Photos from the image-classification dataset "archive (1)" in the GitHub repository Bhawana-Bisht/CROPDISEASEPRIDICTION. Its 7 classes are: blast, healthy, insect damage, leaf folder, scald, stripes, tungro.

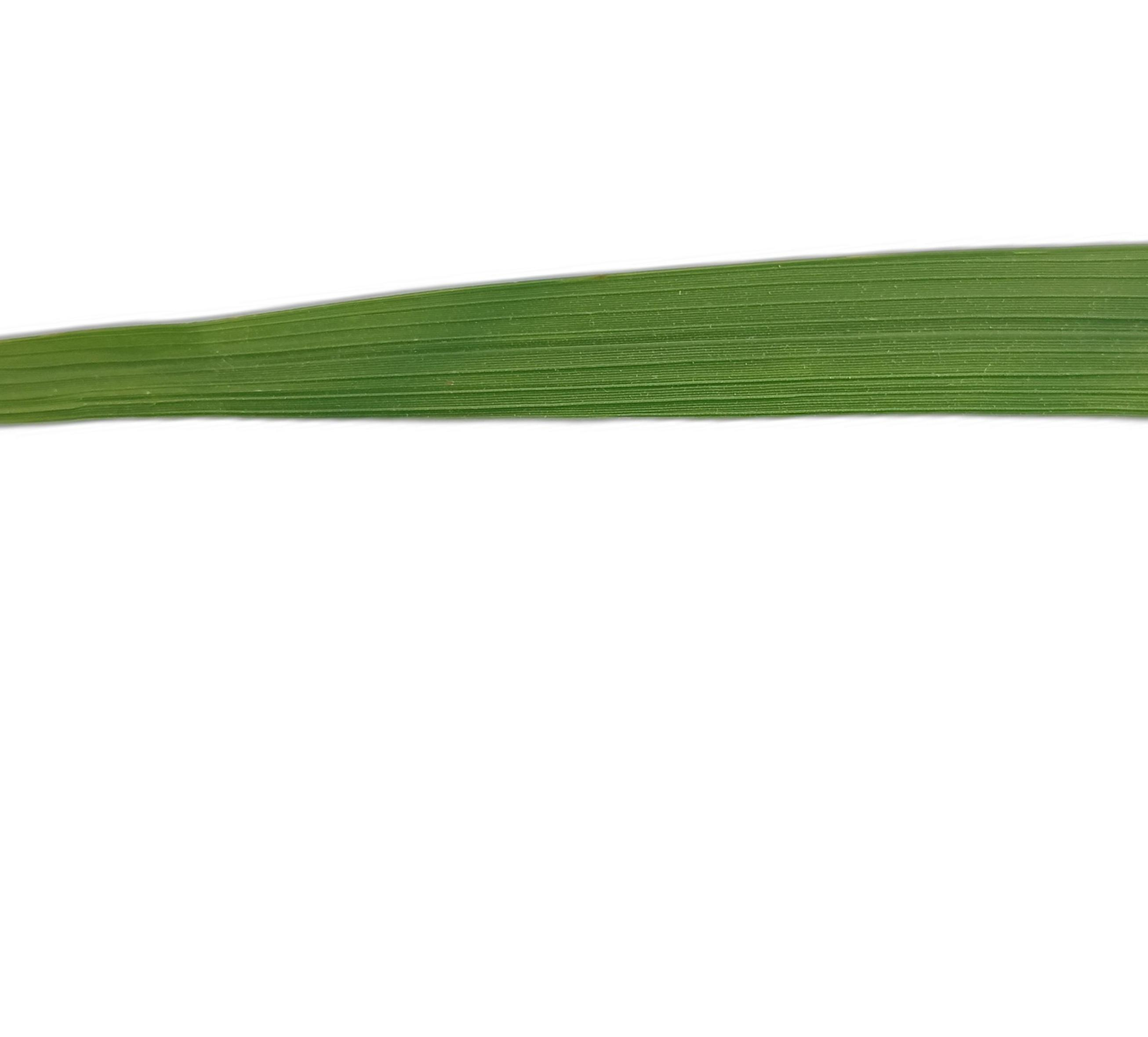
Label: healthy

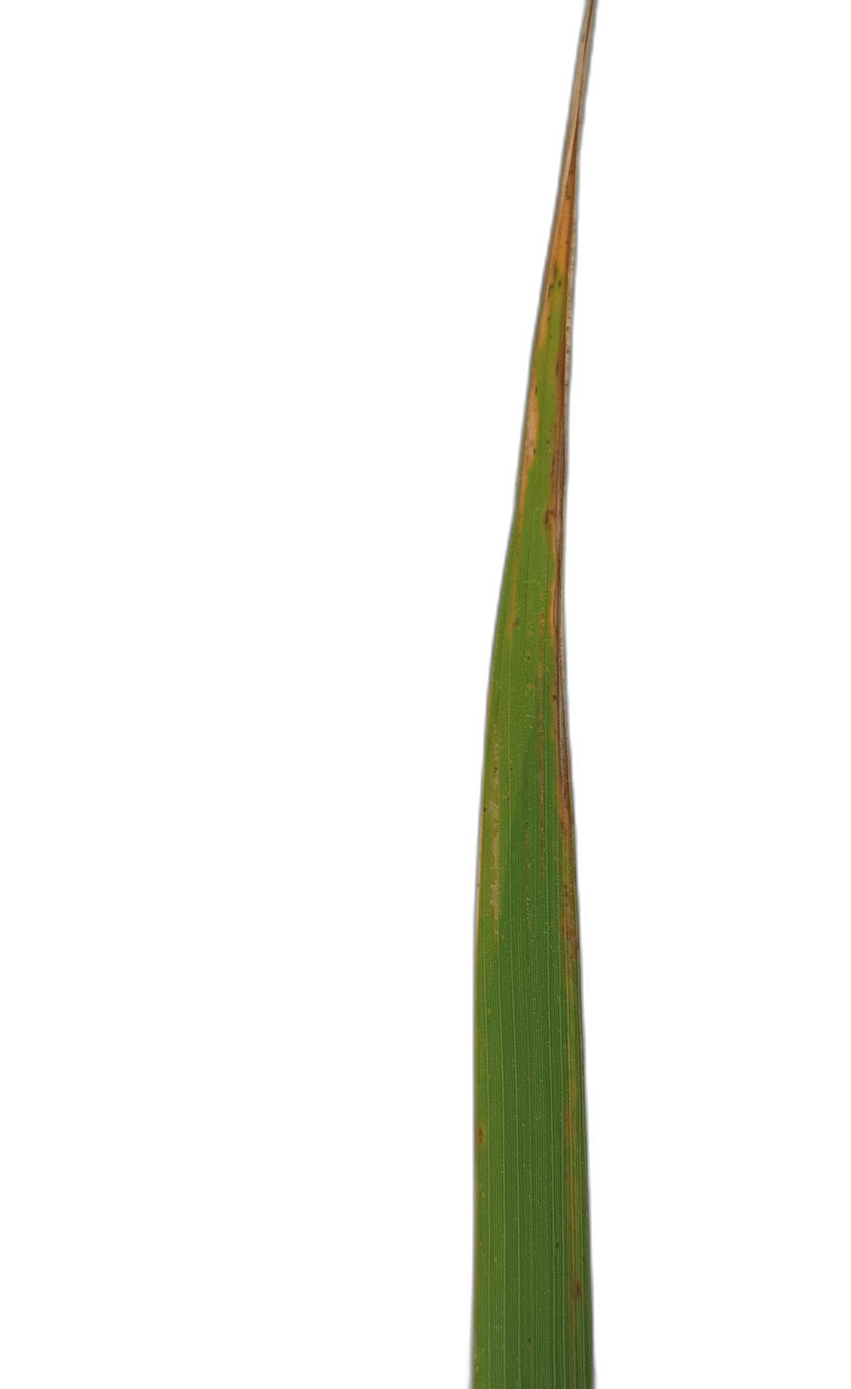
Label: scald

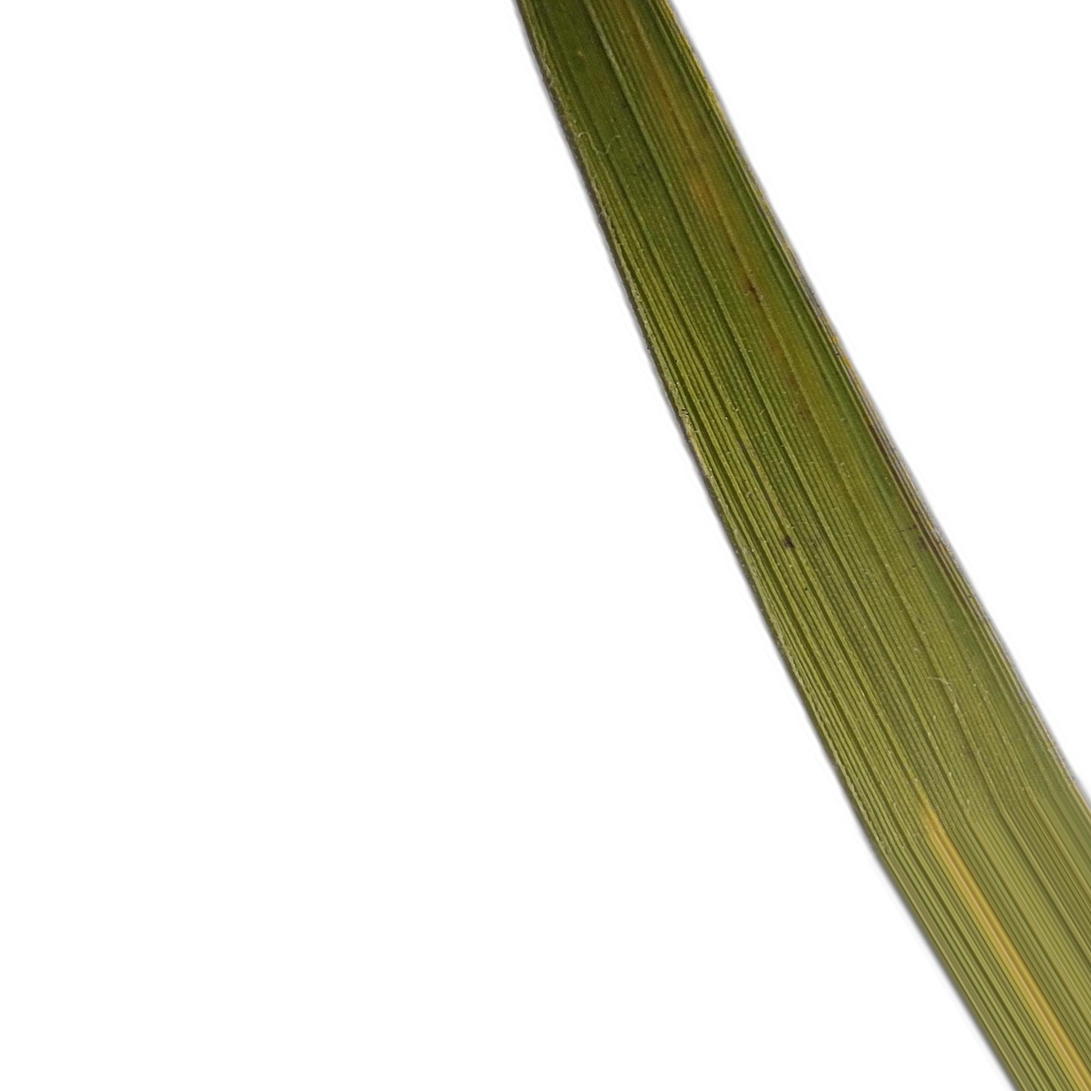
Label: tungro

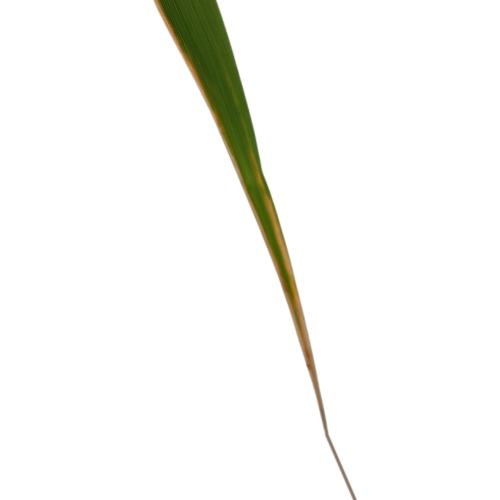
Label: stripes

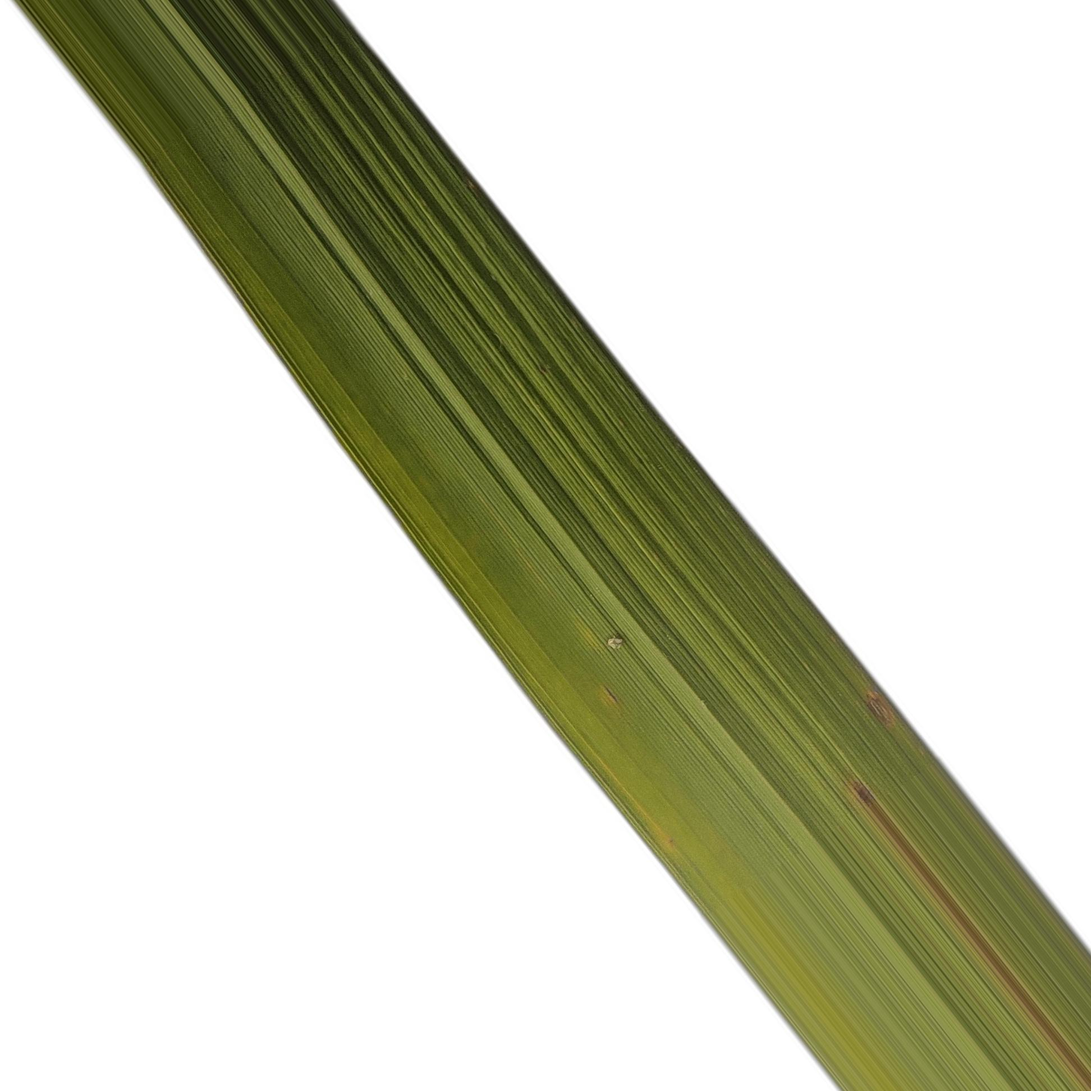
Label: blast

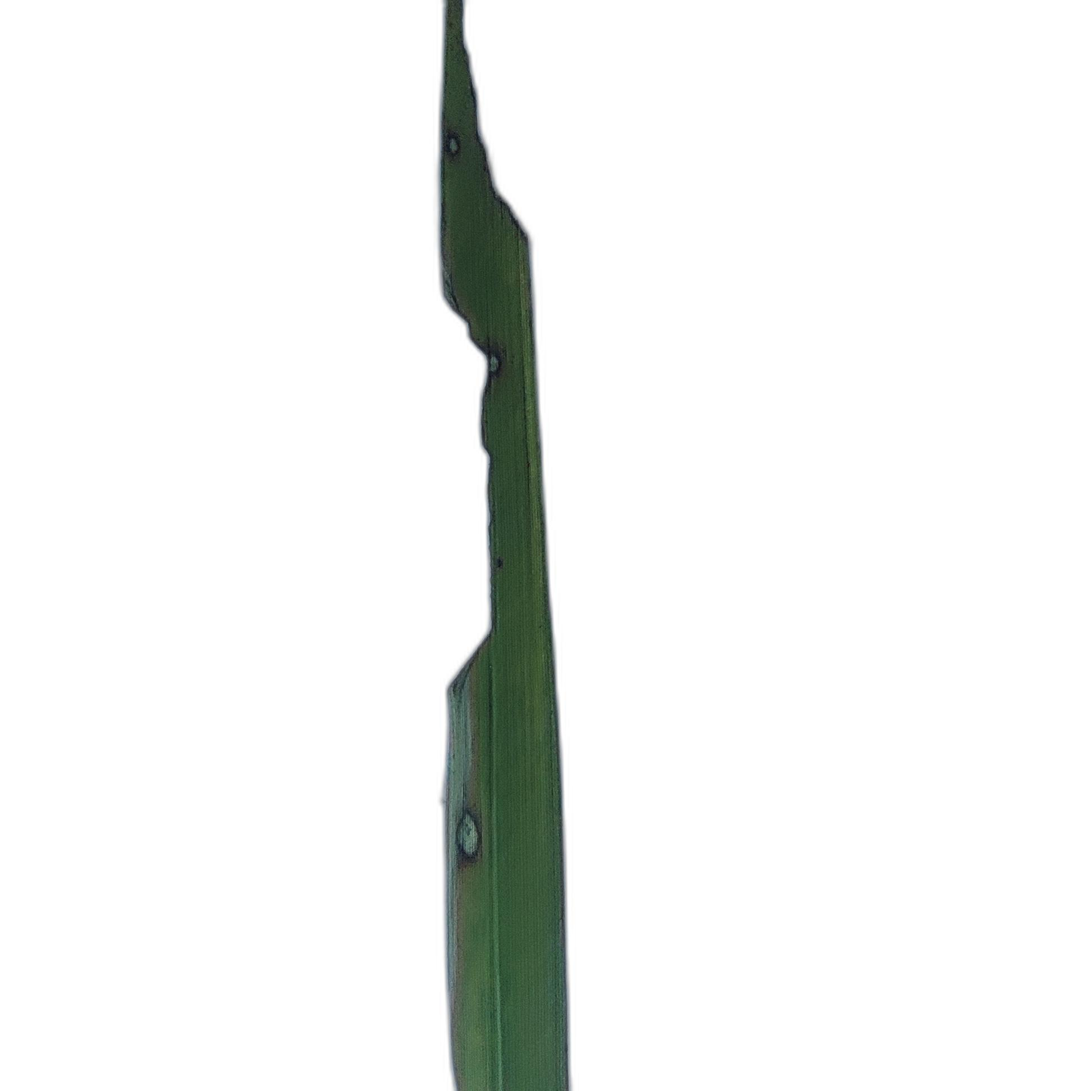
Label: insect damage
